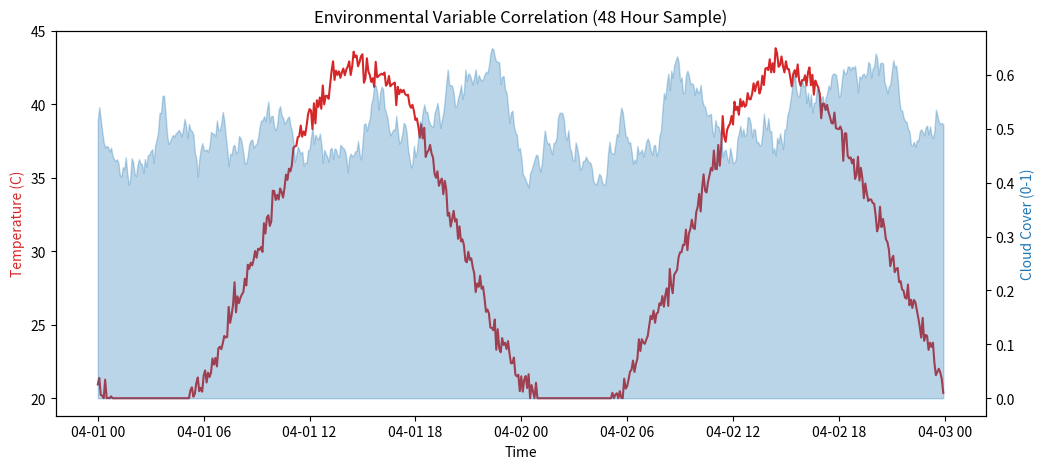
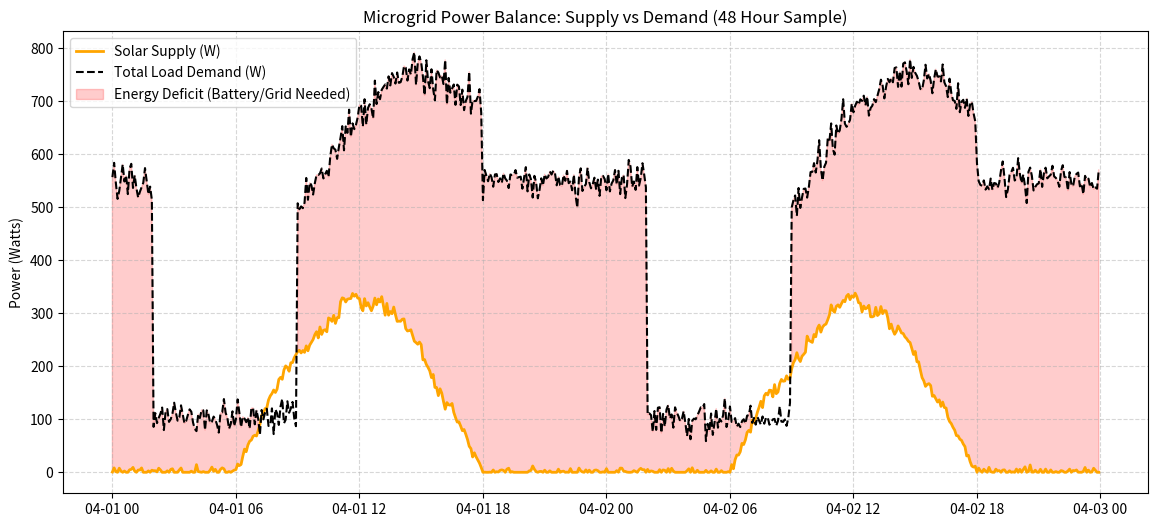
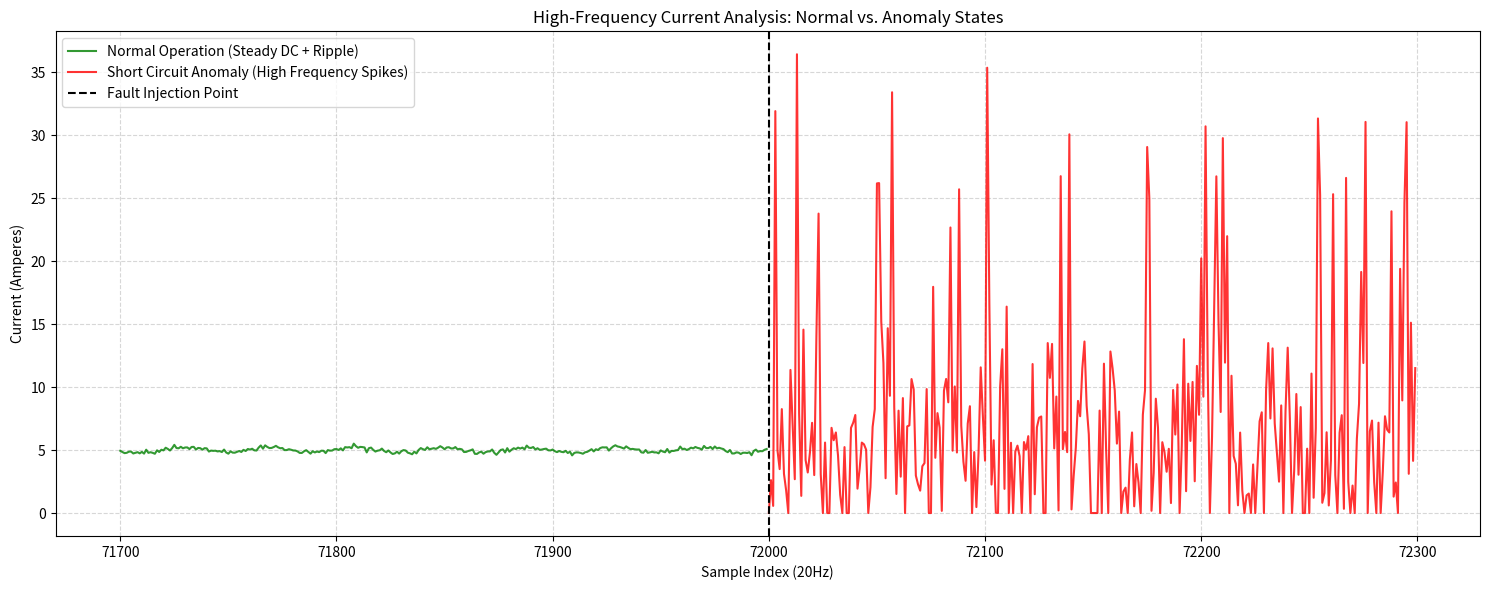

Recreate these plots in Python, in order.
import pandas as pd
import numpy as np
import matplotlib.pyplot as plt

start_dt = "2026-04-01 00:00:00"
end_dt = "2026-04-30 23:55:00"

time_index = pd.date_range(start=start_dt, end=end_dt, freq="5min")
df = pd.DataFrame(index=time_index)

df['timestamp'] = df.index.astype('datetime64[s]').astype(np.int64)
df['time_of_day'] = df.index.hour
df['day_of_week'] = df.index.dayofweek

delta = df['timestamp'].iloc[1] - df['timestamp'].iloc[0]
if delta != 300:
    raise ValueError("WHAT")

# print(f"Dataset Shape: {df.shape}")
# print(df.head())

# 1. Cloud Cover: Smoothed Random Walk
np.random.seed(42)  # For reproducibility during the hackathon
raw_noise = np.random.rand(len(df))
df['cloud_cover'] = pd.Series(raw_noise).rolling(window=24, min_periods=1, center=True).mean().values

# 2. Temperature: Diurnal Sine Wave + Cloud Correlation
hours = df.index.hour + df.index.minute / 60
T_mean = 32.5
T_amp = 12.5

# Base Sine Wave (peaking at 15:00 / 3 PM)
df['temperature_c'] = T_mean + T_amp * np.sin(2 * np.pi * (hours - 9) / 24)

# Apply Cloud Penalty and Gaussian Noise
df['temperature_c'] -= (df['cloud_cover'] * 5.0) 
df['temperature_c'] += np.random.normal(0, 0.5, len(df))

# Ensure temperature stays within your specified 20-45 range
df['temperature_c'] = df['temperature_c'].clip(20, 45)

# Plot first 48 hours to see two full cycles
df_plot = df.iloc[:288*2] 

fig, ax1 = plt.subplots(figsize=(12, 5))

ax1.set_xlabel('Time')
ax1.set_ylabel('Temperature (C)', color='tab:red')
ax1.plot(df_plot.index, df_plot['temperature_c'], color='tab:red', label='Temp')

ax2 = ax1.twinx()
ax2.set_ylabel('Cloud Cover (0-1)', color='tab:blue')
ax2.fill_between(df_plot.index, df_plot['cloud_cover'], color='tab:blue', alpha=0.3, label='Cloud')

plt.title("Environmental Variable Correlation (48 Hour Sample)")
plt.show()

# Constants for a tabletop-scale microgrid
P_MAX_SOLAR = 500.0  # Watts
BASE_LOAD = 50.0     # Watts
AC_COEFFICIENT = 20.0 # Watts per Degree Celsius above 30C

# Ensure 'hours' is calculated with floating-point precision for smooth transitions
hours = df.index.hour + df.index.minute / 60.0

# 1. Solar Irradiance (W)
# Model: Cosine curve centered at 12:00 (Noon) attenuated by Cloud Cover
df['solar_irradiance_w'] = P_MAX_SOLAR * np.maximum(0, np.cos(np.pi * (hours - 12) / 12))
df['solar_irradiance_w'] *= (1 - 0.75 * df['cloud_cover'])

# 2. Department Load (W)
# Logic: Base Load + Workday Activity (09:00 - 17:00) + AC Surge based on Temperature
df['dept_load_w'] = BASE_LOAD
work_mask = (df.index.hour >= 9) & (df.index.hour <= 17)
df.loc[work_mask, 'dept_load_w'] += 400.0
# AC Spike: Triggered only when Temp > 30C during work hours
ac_spike = np.maximum(0, df['temperature_c'] - 30.0) * AC_COEFFICIENT
df.loc[work_mask, 'dept_load_w'] += ac_spike

# 3. Hostel Load (W)
# Logic: Base Load + Evening/Night Usage (18:00 - 02:00)
df['hostel_load_w'] = BASE_LOAD
hostel_mask = (df.index.hour >= 18) | (df.index.hour < 2)
df.loc[hostel_mask, 'hostel_load_w'] += 450.0

# Add Stochastic Noise (5%) to simulate real-world sensor fluctuations
cols_to_noise = ['solar_irradiance_w', 'dept_load_w', 'hostel_load_w']
for col in cols_to_noise:
    noise = np.random.normal(0, df[col].mean() * 0.05, len(df))
    df[col] = (df[col] + noise).clip(lower=0)

# Calculate Total Demand for verification
df['total_load_w'] = df['dept_load_w'] + df['hostel_load_w']

plt.figure(figsize=(14, 6))
# Plotting the first 48 hours
df_sample = df.iloc[:288*2]

plt.plot(df_sample.index, df_sample['solar_irradiance_w'], label='Solar Supply (W)', color='orange', linewidth=2)
plt.plot(df_sample.index, df_sample['total_load_w'], label='Total Load Demand (W)', color='black', linestyle='--')
plt.fill_between(df_sample.index, df_sample['solar_irradiance_w'], df_sample['total_load_w'], 
                 where=(df_sample['total_load_w'] > df_sample['solar_irradiance_w']),
                 color='red', alpha=0.2, label='Energy Deficit (Battery/Grid Needed)')

plt.title("Microgrid Power Balance: Supply vs Demand (48 Hour Sample)")
plt.ylabel("Power (Watts)")
plt.legend()
plt.grid(True, which='both', linestyle='--', alpha=0.5)
plt.show()

# # Final step: Save the dataset
# df.to_csv("synthetic_energy_data.csv")
# print("Dataset successfully exported to synthetic_energy_data.csv")

# Parameters for high-frequency sampling
fs = 20  # 20 Hz
duration_normal = 3600  # 1 hour of normal data
duration_fault = 300    # 5 minutes of fault data

def generate_waveform(duration, is_anomaly=False):
    t = np.linspace(0, duration, int(fs * duration))
    if not is_anomaly:
        # Normal: Steady DC with minor ripple/noise
        signal = 5.0 + 0.2 * np.sin(2 * np.pi * 0.5 * t) + np.random.normal(0, 0.1, len(t))
    else:
        # Anomaly: Massive spikes and chaotic fluctuations
        signal = 5.0 + np.random.normal(0, 5.0, len(t)) + np.random.choice([0, 20], len(t), p=[0.9, 0.1])
    
    return np.clip(signal, 0, None)

# Generate and combine
normal_data = generate_waveform(duration_normal, is_anomaly=False)
fault_data = generate_waveform(duration_fault, is_anomaly=True)

# Create a labels column (0 for normal, 1 for anomaly) for your own verification
# Note: The Autoencoder only trains on 'Normal' data (label 0).
df_hf = pd.DataFrame({
    'current_a': np.concatenate([normal_data, fault_data]),
    'label': np.concatenate([np.zeros(len(normal_data)), np.ones(len(fault_data))])
})

# 1. Load or reference the High-Frequency DataFrame
# Sampling rate is 20Hz, so 200 samples = 10 seconds.
transition_point = duration_normal * fs
start_idx = transition_point - 300  # 15 seconds before fault
end_idx = transition_point + 300    # 15 seconds after fault

# 2. Plotting the Waveforms
plt.figure(figsize=(15, 6))

# Normal Segment
plt.plot(range(start_idx, transition_point), 
         df_hf['current_a'].iloc[start_idx:transition_point], 
         color='green', label='Normal Operation (Steady DC + Ripple)', alpha=0.8)

# Fault Segment
plt.plot(range(transition_point, end_idx), 
         df_hf['current_a'].iloc[transition_point:end_idx], 
         color='red', label='Short Circuit Anomaly (High Frequency Spikes)', alpha=0.8)

# Formatting
plt.axvline(x=transition_point, color='black', linestyle='--', label='Fault Injection Point')
plt.title("High-Frequency Current Analysis: Normal vs. Anomaly States")
plt.xlabel("Sample Index (20Hz)")
plt.ylabel("Current (Amperes)")
plt.legend(loc='upper left')
plt.grid(True, which='both', linestyle='--', alpha=0.5)

plt.tight_layout()
plt.show()

# df_hf.to_csv("high_frequency_current.csv", index=False)
# print("Autoencoder training data generated.")
